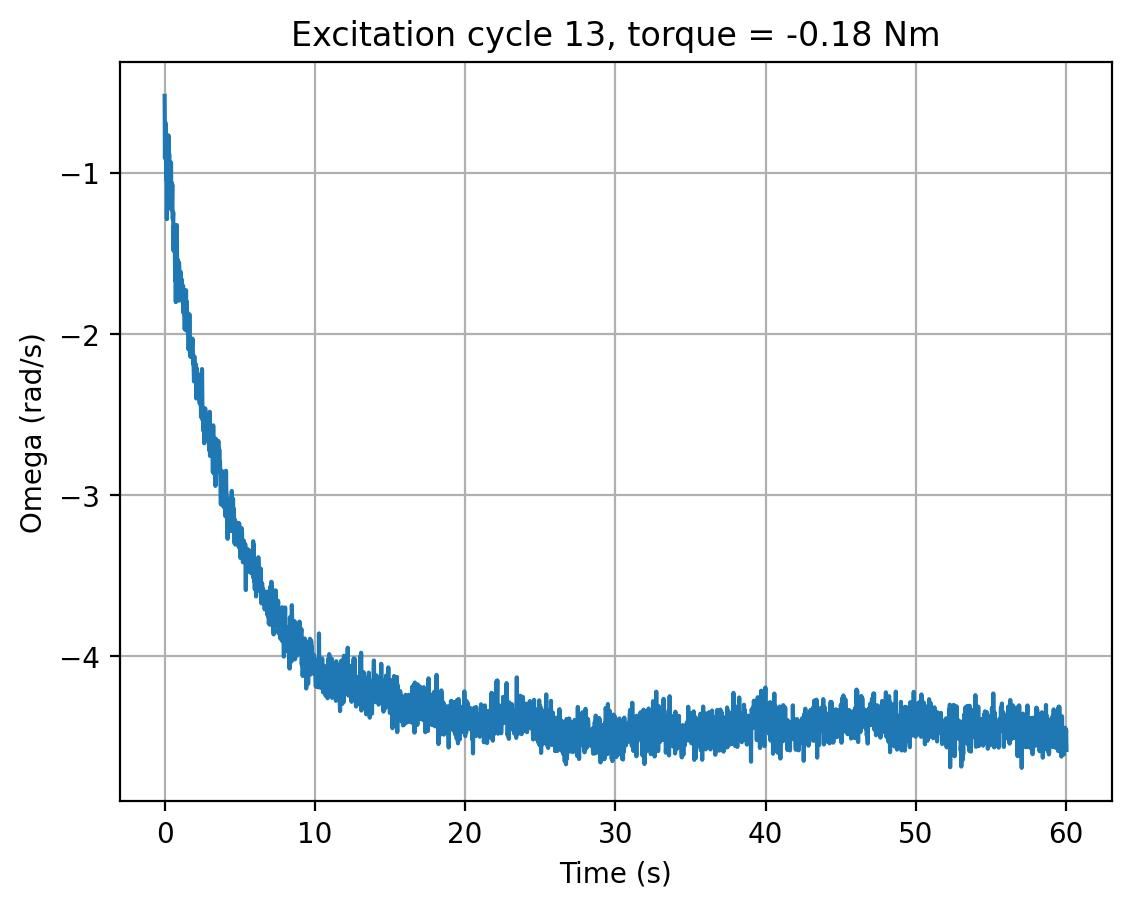

Source data for this figure (header and first rows):
cycle, time_s, omega_rad_s, torque_input
13, 0.0, -0.5211, -0.18
13, 0.02026, -0.9067, -0.18
13, 0.04186, -0.7897, -0.18
13, 0.06298, -0.6891, -0.18
13, 0.08418, -0.8929, -0.18
13, 0.1054, -1.041, -0.18
13, 0.1267, -0.9312, -0.18
13, 0.1478, -1.286, -0.18
13, 0.1689, -1.03, -0.18
13, 0.19, -0.8651, -0.18
13, 0.2112, -1.021, -0.18
13, 0.2325, -0.8527, -0.18
13, 0.2536, -0.766, -0.18
13, 0.2747, -0.9129, -0.18
13, 0.296, -0.8774, -0.18
13, 0.3174, -0.8941, -0.18
13, 0.3384, -1.119, -0.18
13, 0.3595, -0.9735, -0.18
13, 0.3806, -1.076, -0.18
13, 0.402, -1.12, -0.18
13, 0.4231, -0.9351, -0.18
13, 0.4447, -1.228, -0.18
13, 0.4659, -1.06, -0.18
13, 0.4871, -1.17, -0.18
13, 0.5083, -1.072, -0.18
13, 0.5297, -1.285, -0.18
13, 0.5508, -1.28, -0.18
13, 0.572, -1.244, -0.18
13, 0.5935, -1.482, -0.18
13, 0.6148, -1.326, -0.18
13, 0.636, -1.425, -0.18
13, 0.6571, -1.459, -0.18
13, 0.6785, -1.461, -0.18
13, 0.6996, -1.667, -0.18
13, 0.7209, -1.472, -0.18
13, 0.7423, -1.801, -0.18
13, 0.7635, -1.423, -0.18
13, 0.7848, -1.542, -0.18
13, 0.806, -1.322, -0.18
13, 0.8274, -1.536, -0.18
13, 0.8484, -1.725, -0.18
13, 0.8695, -1.537, -0.18
13, 0.8908, -1.677, -0.18
13, 0.9123, -1.626, -0.18
13, 0.9337, -1.792, -0.18
13, 0.9549, -1.554, -0.18
13, 0.9764, -1.602, -0.18
13, 0.9976, -1.706, -0.18
13, 1.019, -1.774, -0.18
13, 1.04, -1.653, -0.18
13, 1.061, -1.656, -0.18
13, 1.082, -1.616, -0.18
13, 1.104, -1.716, -0.18
13, 1.125, -1.66, -0.18
13, 1.146, -1.669, -0.18
13, 1.168, -1.781, -0.18
13, 1.189, -1.799, -0.18
13, 1.21, -1.709, -0.18
13, 1.231, -1.7, -0.18
13, 1.253, -1.869, -0.18
... 2,763 more rows
